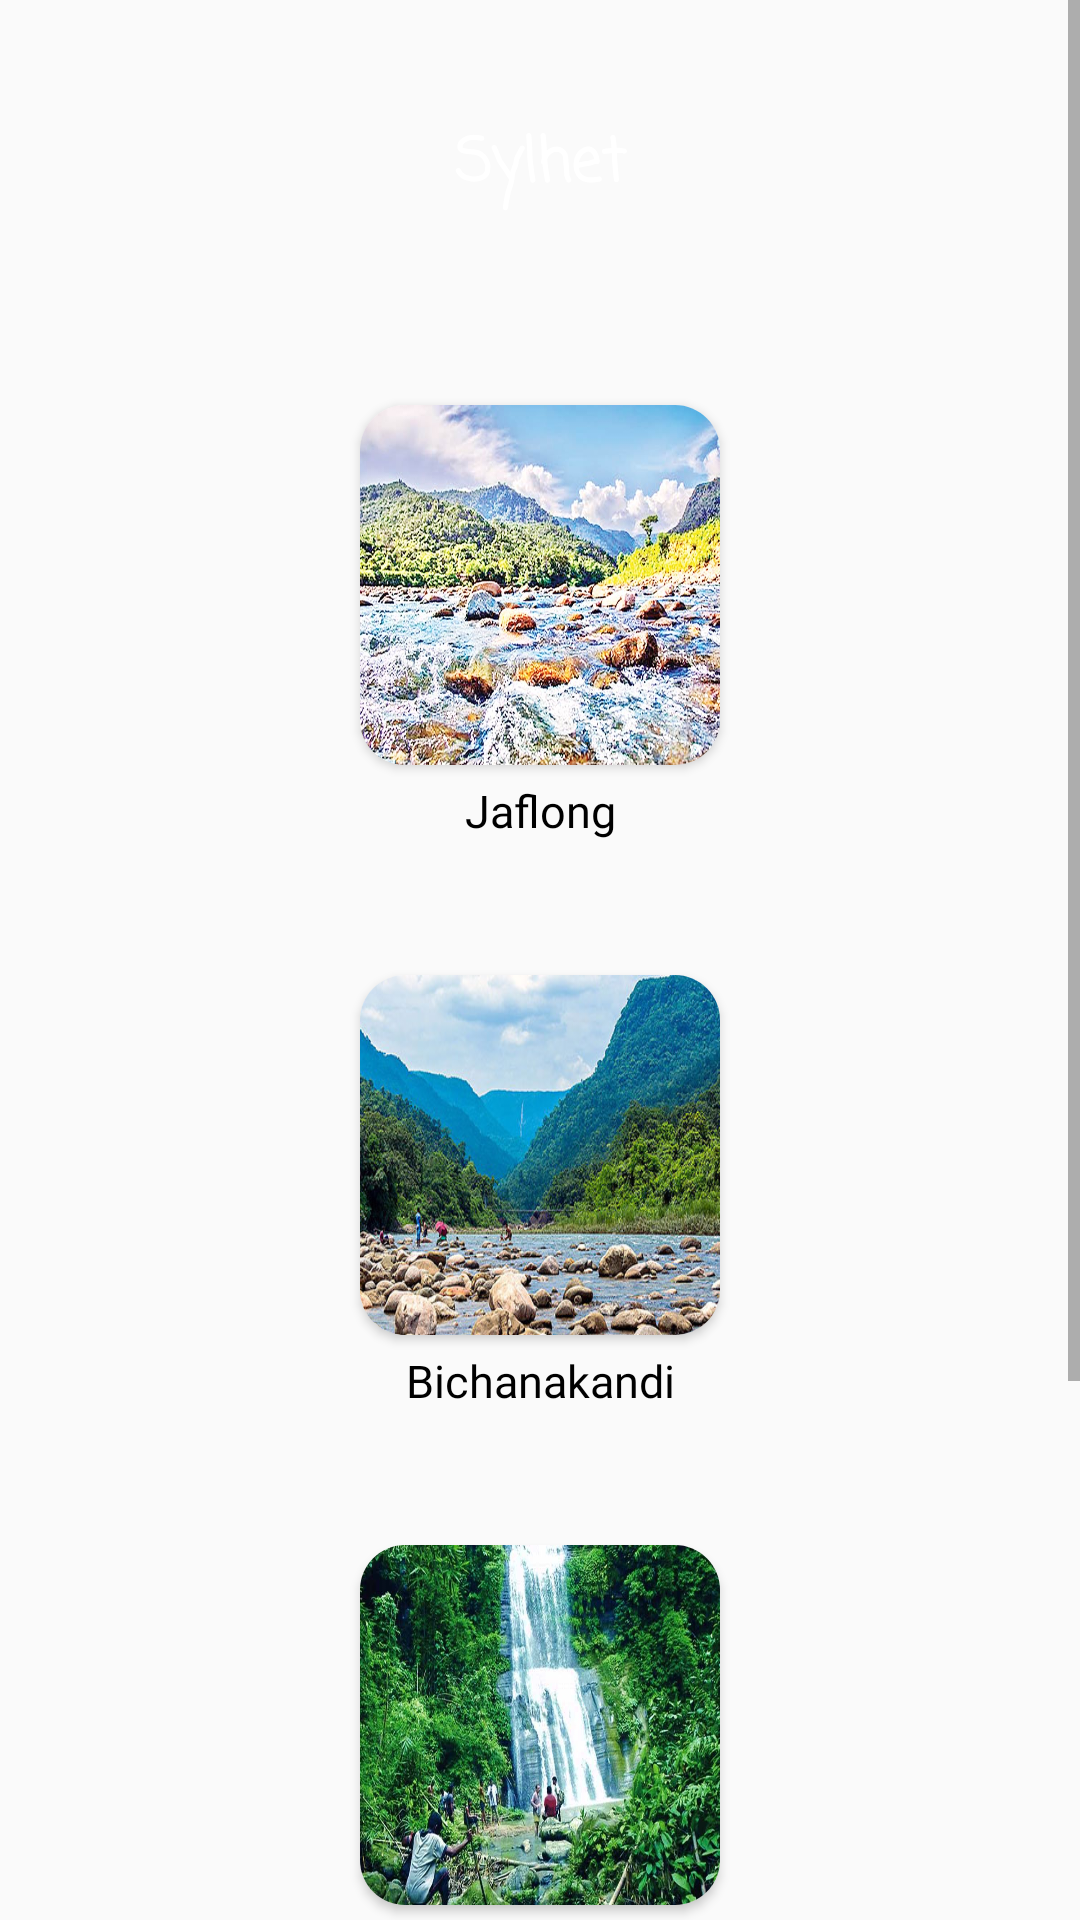

The Android layout XML behind this screen, and the referenced resources:
<!-- AndroidManifest.xml: application theme Theme.AroundBangladesh -->
<!-- res/layout/activity_syllhet.xml -->
<?xml version="1.0" encoding="utf-8"?>
<androidx.constraintlayout.widget.ConstraintLayout xmlns:android="http://schemas.android.com/apk/res/android"
    xmlns:app="http://schemas.android.com/apk/res-auto"
    xmlns:tools="http://schemas.android.com/tools"
    android:layout_width="match_parent"
    android:layout_height="match_parent"
    android:background="@drawable/bg5"
    tools:context=".syllhet">
    <ScrollView
        android:layout_width="match_parent"
        android:layout_height="match_parent"
        tools:layout_editor_absoluteX="196dp"
        tools:layout_editor_absoluteY="80dp">
    <LinearLayout
        android:layout_width="match_parent"
        android:layout_height="match_parent"
        android:orientation="vertical"
        tools:layout_editor_absoluteX="0dp"
        tools:layout_editor_absoluteY="0dp">

        <TextView
            android:layout_marginTop="30dp"
            android:layout_width="match_parent"
            android:layout_height="50dp"
            android:fontFamily="casual"
            android:gravity="center"
            android:text="Sylhet"
            android:textColor="@color/white"
            android:textStyle="bold"
            android:layout_marginBottom="50dp"
            android:textSize="20dp">

        </TextView>
        <androidx.cardview.widget.CardView
            android:layout_width="wrap_content"
            android:layout_height="wrap_content"
            app:cardCornerRadius="15dp"
            android:layout_margin="5dp"
            android:layout_gravity="center"
            android:elevation="10dp">
            <ImageView
                android:id="@+id/im1"
                android:layout_width="120dp"
                android:layout_height="120dp"
                android:layout_gravity="center"
                android:background="@drawable/jaf" />
        </androidx.cardview.widget.CardView>
        <TextView
            android:layout_width="match_parent"
            android:layout_height="20dp"
            android:fontFamily="@font/baloo_thambi"
            android:text="Jaflong"
            android:textColor="@color/black"
            android:gravity="center"
            android:layout_marginBottom="40dp"
            android:textSize="15dp" />


        <androidx.cardview.widget.CardView
            android:layout_width="wrap_content"
            android:layout_height="wrap_content"
            app:cardCornerRadius="15dp"
            android:layout_margin="5dp"
            android:layout_gravity="center"
            android:elevation="10dp">
            <ImageView

                android:id="@+id/im2"
                android:layout_width="120dp"
                android:layout_height="120dp"
                android:layout_gravity="center"
                android:background="@drawable/bic" />
        </androidx.cardview.widget.CardView>
        <TextView
            android:layout_width="match_parent"
            android:layout_height="20dp"
            android:fontFamily="@font/baloo_thambi"
            android:text="Bichanakandi"
            android:textColor="@color/black"
            android:gravity="center"
            android:layout_marginBottom="40dp"
            android:textSize="15dp" />
        <androidx.cardview.widget.CardView
            android:layout_width="wrap_content"
            android:layout_height="wrap_content"
            app:cardCornerRadius="15dp"
            android:layout_margin="5dp"
            android:layout_gravity="center"
            android:elevation="10dp">
            <ImageView

                android:id="@+id/im3"
                android:layout_width="120dp"
                android:layout_height="120dp"
                android:layout_gravity="center"
                android:background="@drawable/hamham_jhorna" />
        </androidx.cardview.widget.CardView>
        <TextView
            android:layout_width="match_parent"
            android:layout_height="20dp"
            android:fontFamily="@font/baloo_thambi"
            android:text="Hamham Jhorna"
            android:textColor="@color/black"
            android:gravity="center"
            android:layout_marginBottom="40dp"
            android:textSize="15dp" />
        <androidx.cardview.widget.CardView
            android:layout_width="wrap_content"
            android:layout_height="wrap_content"
            app:cardCornerRadius="15dp"
            android:layout_margin="5dp"
            android:layout_gravity="center"
            android:elevation="10dp">
            <ImageView

                android:id="@+id/im4"
                android:layout_width="120dp"
                android:layout_height="120dp"
                android:layout_gravity="center"
                android:background="@drawable/lala_khal" />
        </androidx.cardview.widget.CardView>
        <TextView
            android:layout_width="match_parent"
            android:layout_height="20dp"
            android:fontFamily="@font/baloo_thambi"
            android:text="Lala Khal"
            android:textColor="@color/black"
            android:gravity="center"
            android:layout_marginBottom="40dp"
            android:textSize="15dp" />





    </LinearLayout>
    </ScrollView>
</androidx.constraintlayout.widget.ConstraintLayout>
<!-- resources referenced by this layout -->
<resources>
  <color name="black">#FF000000</color>
  <color name="white">#FFFFFFFF</color>
  <!-- drawable bic: jpg bitmap (drawable, 74040 bytes) -->
  <!-- drawable hamham_jhorna: jpg bitmap (drawable, 121933 bytes) -->
  <!-- drawable jaf: jpg bitmap (drawable, 134611 bytes) -->
  <!-- drawable lala_khal: jpg bitmap (drawable, 103949 bytes) -->
  <style name="Theme.AroundBangladesh" parent="Theme.AppCompat.Light.NoActionBar">
          
          <item name="colorPrimary">@color/purple_500</item>
          <item name="colorPrimaryVariant">@color/purple_700</item>
          <item name="colorOnPrimary">@color/white</item>
          
          <item name="colorSecondary">@color/teal_200</item>
          <item name="colorSecondaryVariant">@color/teal_700</item>
          <item name="colorOnSecondary">@color/black</item>
          
          <item name="android:statusBarColor" tools:targetApi="l">?attr/colorPrimaryVariant</item>
          
      </style>
  <color name="purple_500">#FF6200EE</color>
  <color name="purple_700">#FF3700B3</color>
  <color name="teal_200">#FF03DAC5</color>
  <color name="teal_700">#FF018786</color>
</resources>
